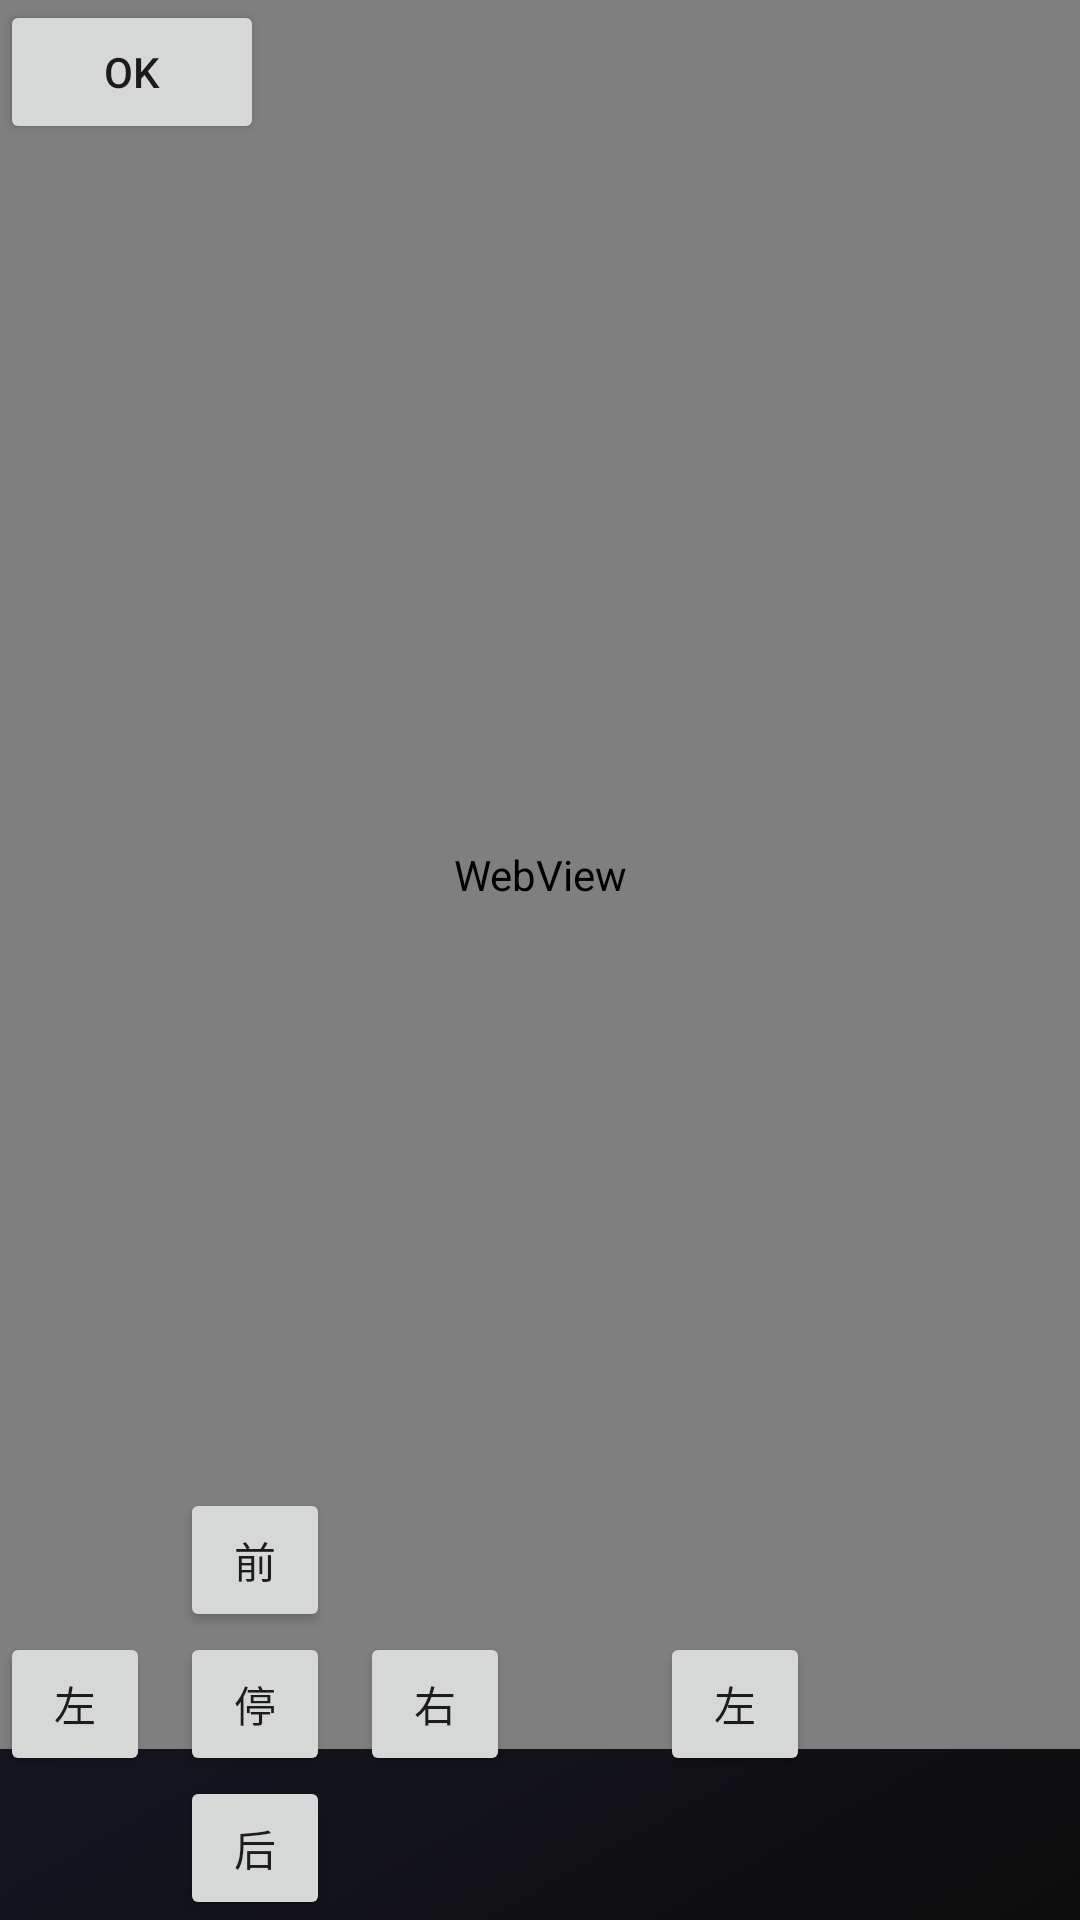

Android layout source for this screen:
<!-- AndroidManifest.xml: application theme Theme.PiProject -->
<!-- res/layout/activity_main2.xml -->
<?xml version="1.0" encoding="utf-8"?>
<FrameLayout xmlns:android="http://schemas.android.com/apk/res/android"
    xmlns:app="http://schemas.android.com/apk/res-auto"
    xmlns:tools="http://schemas.android.com/tools"
    android:layout_width="match_parent"
    android:layout_height="match_parent"
    android:screenOrientation="landscape"
    tools:context=".MainActivity">

    

    <WebView
        android:id="@+id/mwebview"
        android:layout_width="0dp"
        android:layout_height="0dp" />


    <WebView
        android:id="@+id/webview"
        android:layout_width="match_parent"
        android:layout_height="583dp" />

    <Button
            android:id="@+id/off"
            android:layout_width="wrap_content"
            android:layout_height="wrap_content"
            android:text="ok" />


        <LinearLayout
            android:layout_width="match_parent"
            android:layout_height="wrap_content"
            android:layout_gravity="bottom"
            android:orientation="horizontal">

            <LinearLayout
                android:layout_width="wrap_content"
                android:layout_height="wrap_content"
                android:orientation="vertical">

                <Button
                    android:id="@+id/front"
                    android:layout_width="50dp"
                    android:layout_height="wrap_content"
                    android:layout_marginStart="60dp"
                    android:text="前" />

                <LinearLayout
                    android:layout_width="wrap_content"
                    android:layout_height="wrap_content"
                    android:orientation="horizontal">

                    <Button
                        android:id="@+id/turn_left"
                        android:layout_width="50dp"
                        android:layout_height="wrap_content"
                        android:text="左" />

                    <Button
                        android:id="@+id/stop"
                        android:layout_width="50dp"
                        android:layout_height="wrap_content"
                        android:layout_marginStart="10dp"
                        android:text="停" />

                    <Button
                        android:id="@+id/turn_right"
                        android:layout_width="50dp"
                        android:layout_height="wrap_content"
                        android:layout_marginStart="10dp"
                        android:text="右" />

                </LinearLayout>

                <Button
                    android:id="@+id/back"
                    android:layout_width="50dp"
                    android:layout_height="wrap_content"
                    android:layout_marginStart="60dp"
                    android:text="后" />


            </LinearLayout>

            <LinearLayout
                android:layout_width="50dp"
                android:layout_height="wrap_content"
                android:layout_marginStart="50dp"
                android:orientation="vertical">

                <Button
                    android:id="@+id/up"
                    android:layout_width="50dp"
                    android:layout_height="wrap_content"
                    android:layout_marginStart="60dp"
                    android:text="@string/up" />

                <LinearLayout
                    android:layout_width="50dp"
                    android:layout_height="wrap_content"
                    android:orientation="horizontal">

                    <Button
                        android:id="@+id/left"
                        android:layout_width="50dp"
                        android:layout_height="wrap_content"
                        android:text="@string/left" />

                    <Button
                        android:id="@+id/down"
                        android:layout_width="50dp"
                        android:layout_height="wrap_content"
                        android:layout_marginStart="10dp"
                        android:text="@string/down" />

                    <Button
                        android:id="@+id/right"
                        android:layout_width="50dp"
                        android:layout_height="wrap_content"
                        android:layout_marginStart="10dp"
                        android:text="@string/right" />

                </LinearLayout>


            </LinearLayout>

        </LinearLayout>

</FrameLayout>
<!-- resources referenced by this layout -->
<resources>
  <string name="down">下</string>
  <string name="left">左</string>
  <string name="right">右</string>
  <string name="up">上</string>
  <style name="Theme.PiProject" parent="Theme.MaterialComponents.DayNight.NoActionBar">
          <item name="android:windowBackground">@drawable/bg_cyber_grid</item>
          <item name="android:statusBarColor">@android:color/transparent</item>
      </style>
  <!-- drawable bg_cyber_grid (drawable) -->
  <shape xmlns:android="http://schemas.android.com/apk/res/android"
      android:shape="rectangle">
      <gradient
          android:angle="135"
          android:startColor="#0D0D0D"
          android:centerColor="#1A1A2E"
          android:endColor="#16213E"
          android:type="linear" />
  </shape>
</resources>
